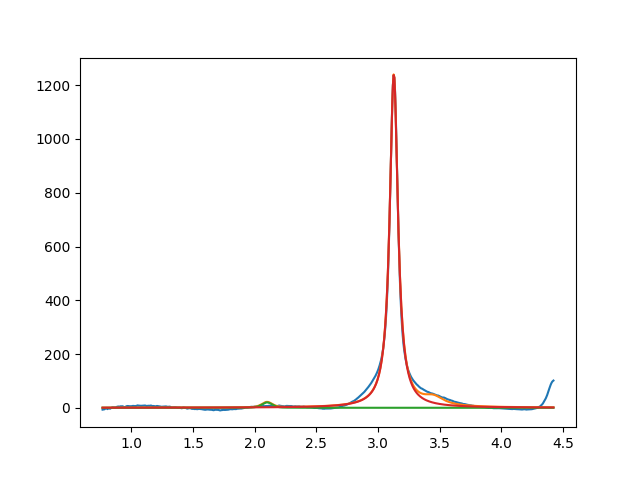

Source data for this figure (header and first rows):
2.099999997003105801e+00, 2.000000000000000355e+01, 1.000000000000000194e-01, 6.446862791955714211e-01
3.127911670020726564e+00, 1.240107825410330634e+03, 7.999363766814163168e-02, 1.325876101060554249e-41
3.450000000000000622e+00, 2.999999999999999645e+01, 1.999999999999999833e-01, 2.652113225935006841e-45
